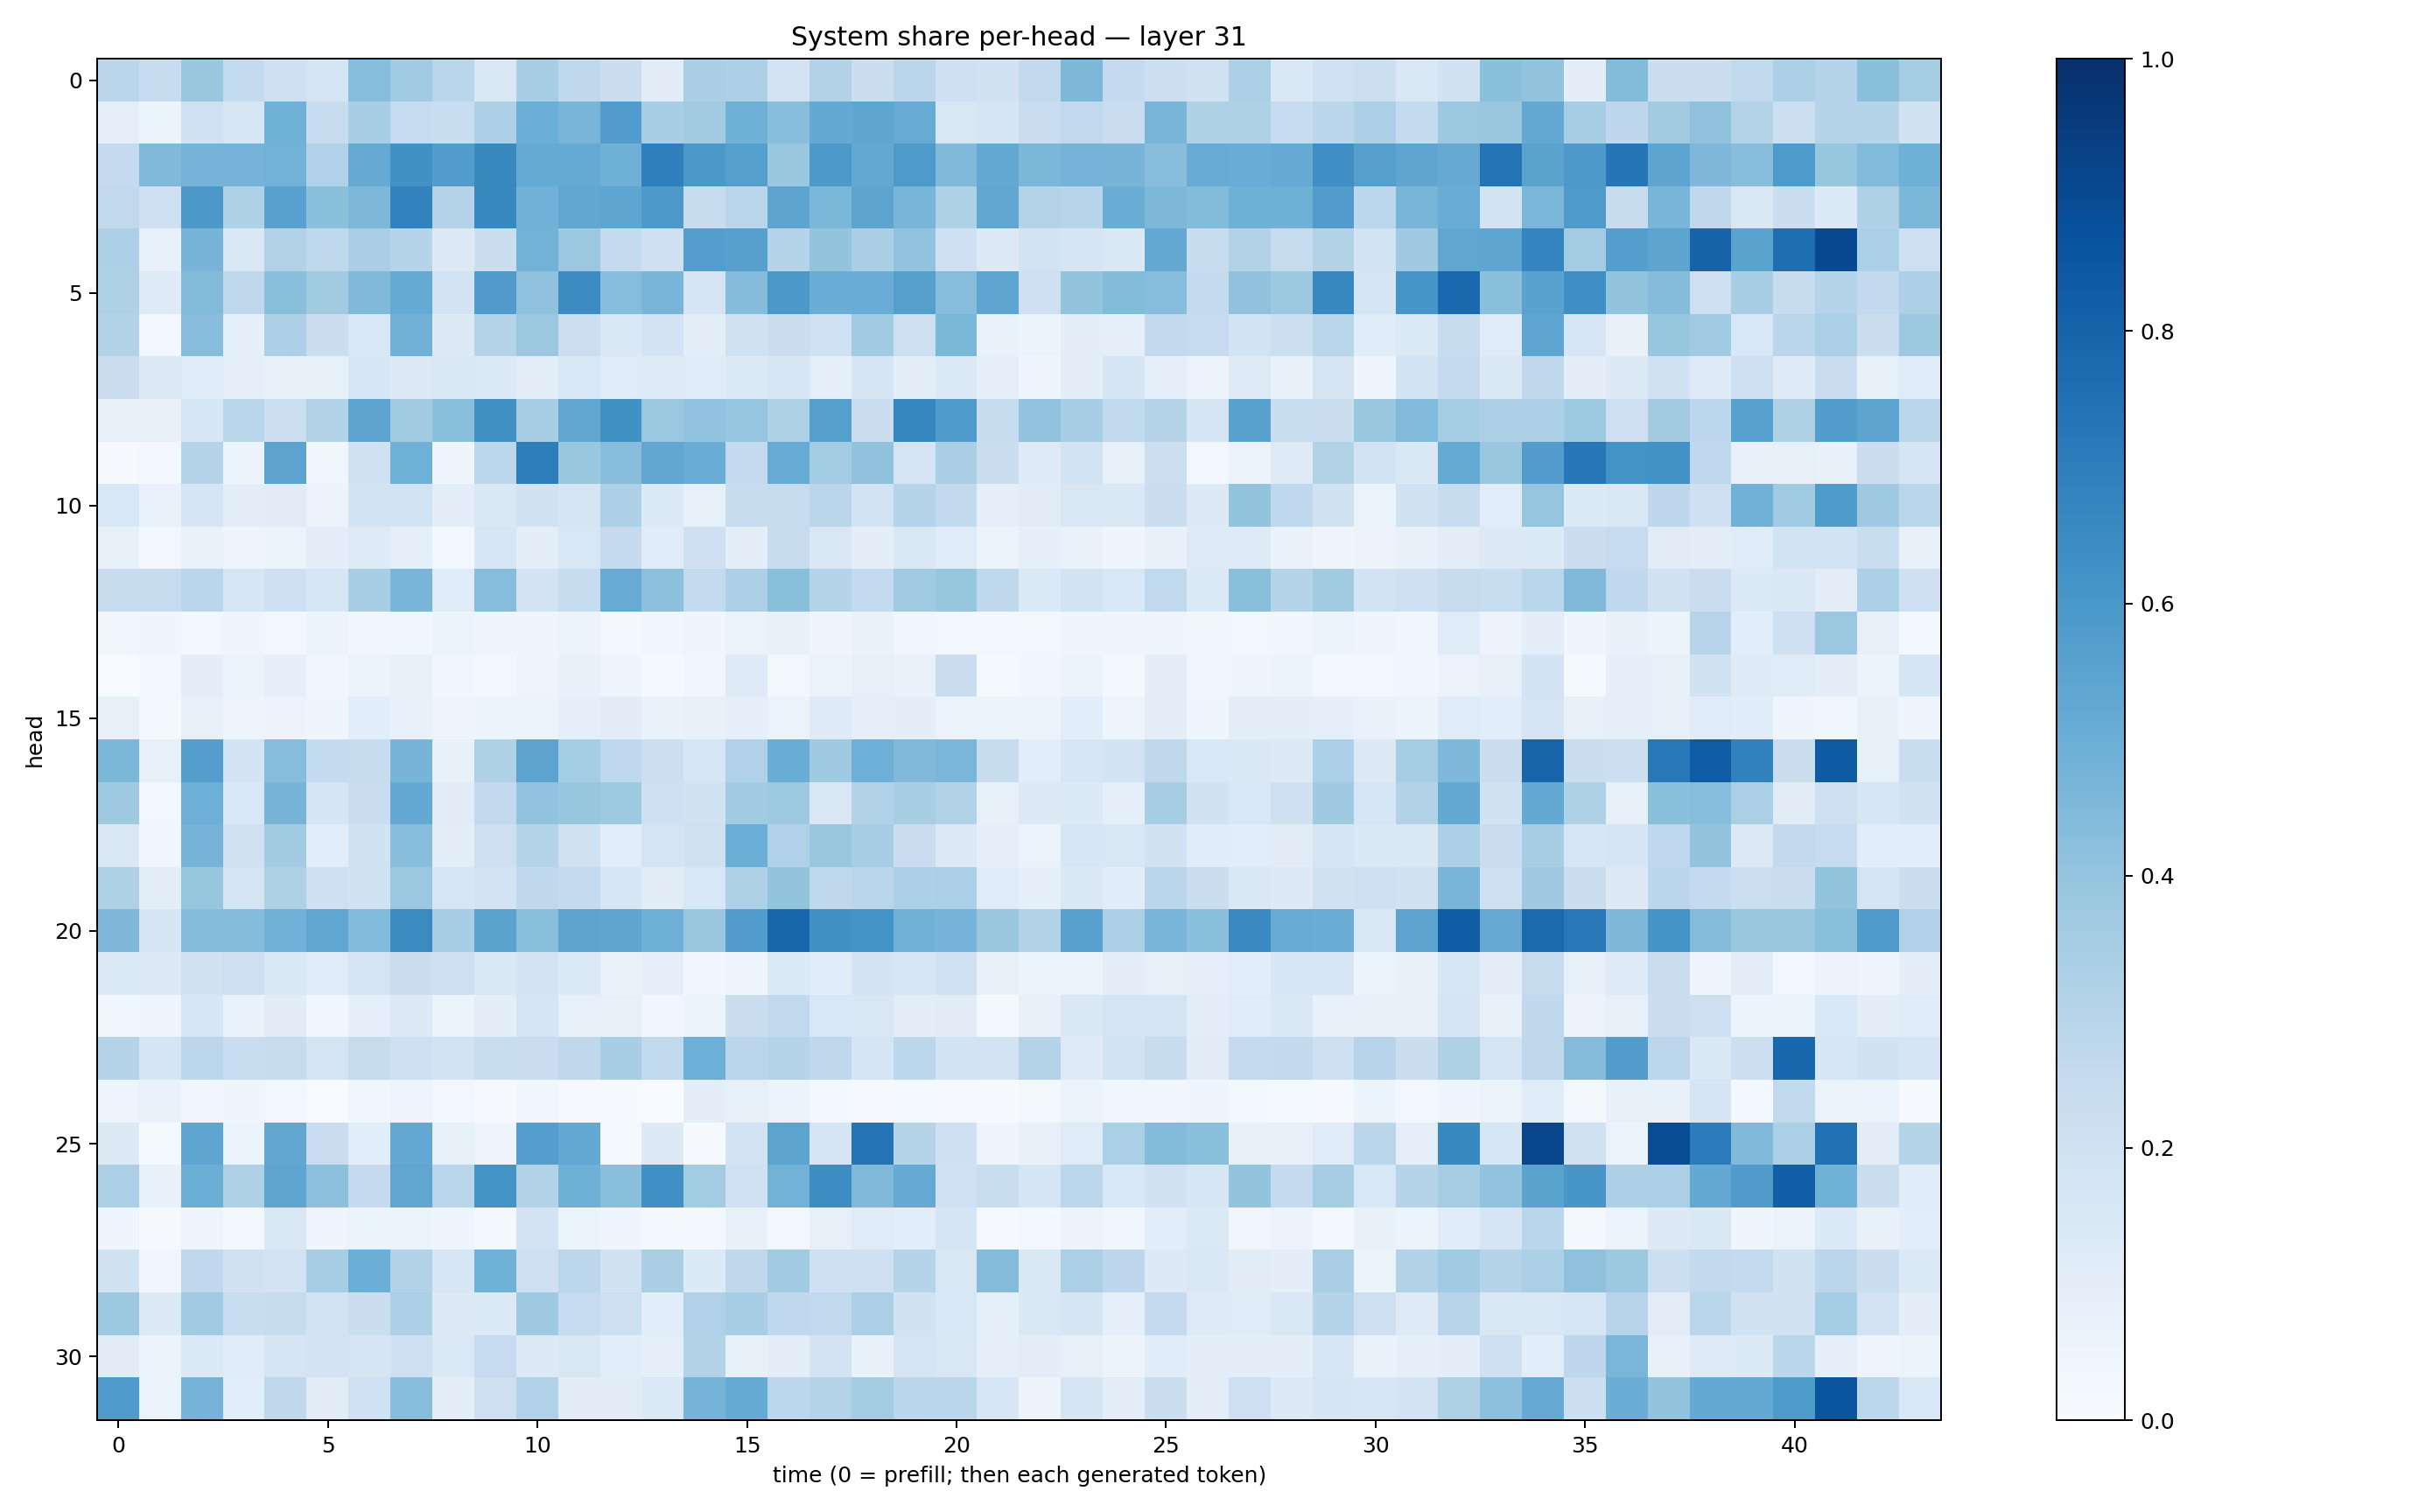

Data behind this chart, as committed beside it:
0.28340116, 0.23992322, 0.3874704, 0.25415078, 0.20675045, 0.17743105, 0.43260264, 0.36708447, 0.2925304, 0.14656788, 0.346625, 0.26982868, 0.22323428, 0.11210384, 0.3361629, 0.33039728, 0.18104498, 0.31372833, 0.22037597, 0.28372544, 0.2090263, 0.19219871, 0.25948924, 0.45592007
0.08689, 0.053, 0.2025, 0.158, 0.4874, 0.2356, 0.3471, 0.2479, 0.2313, 0.3255, 0.4972, 0.4665, 0.578, 0.344, 0.3599, 0.4891, 0.4265, 0.5203, 0.5359, 0.5103, 0.1487, 0.1684, 0.2297, 0.2651
0.253, 0.4457, 0.4738, 0.4758, 0.479, 0.3174, 0.5127, 0.626, 0.5735, 0.6563, 0.5192, 0.5169, 0.4893, 0.6936, 0.5967, 0.5653, 0.3862, 0.5929, 0.5243, 0.5873, 0.4488, 0.5208, 0.4572, 0.4735
0.2647, 0.2124, 0.5938, 0.3214, 0.5535, 0.4209, 0.4559, 0.6776, 0.3067, 0.6584, 0.4808, 0.5281, 0.536, 0.5919, 0.2384, 0.2887, 0.5405, 0.4602, 0.5425, 0.4665, 0.3218, 0.5311, 0.3078, 0.2962
0.3281, 0.07651, 0.472, 0.1465, 0.3158, 0.2699, 0.3392, 0.3045, 0.1313, 0.219, 0.4789, 0.3796, 0.2566, 0.2069, 0.5676, 0.5612, 0.2985, 0.4012, 0.338, 0.4031, 0.2084, 0.1298, 0.1847, 0.1661
0.3204, 0.1224, 0.4386, 0.2709, 0.4223, 0.3621, 0.4473, 0.5177, 0.1813, 0.5799, 0.4127, 0.6465, 0.4328, 0.4684, 0.1675, 0.4341, 0.5971, 0.5005, 0.507, 0.5637, 0.4319, 0.5384, 0.2108, 0.3991
0.3145, 0.02693, 0.4289, 0.09172, 0.3278, 0.2257, 0.155, 0.4831, 0.1258, 0.3077, 0.382, 0.218, 0.1413, 0.1821, 0.09651, 0.1988, 0.2199, 0.2027, 0.366, 0.2123, 0.4596, 0.07014, 0.06116, 0.09389
0.2279, 0.1266, 0.114, 0.09367, 0.08073, 0.08392, 0.1586, 0.1289, 0.147, 0.1362, 0.1047, 0.155, 0.1186, 0.1225, 0.1182, 0.1392, 0.1622, 0.08609, 0.1649, 0.1006, 0.1393, 0.08826, 0.04213, 0.09593
0.07831, 0.07447, 0.1634, 0.2859, 0.2154, 0.3093, 0.5431, 0.3601, 0.4257, 0.6286, 0.3445, 0.5304, 0.6278, 0.381, 0.4026, 0.3959, 0.3208, 0.564, 0.2224, 0.6714, 0.5832, 0.2401, 0.4024, 0.3458
0.005802, 0.03106, 0.3019, 0.05264, 0.5454, 0.03657, 0.1971, 0.4866, 0.04076, 0.2777, 0.7005, 0.3837, 0.4278, 0.5285, 0.5066, 0.2501, 0.5095, 0.357, 0.4085, 0.1758, 0.3368, 0.2192, 0.1215, 0.1857
0.1525, 0.06845, 0.1665, 0.1044, 0.1103, 0.05701, 0.1838, 0.1854, 0.1037, 0.1411, 0.19, 0.1641, 0.3257, 0.1365, 0.0849, 0.2421, 0.2451, 0.2841, 0.1857, 0.301, 0.2612, 0.08746, 0.1095, 0.1497
0.08504, 0.02859, 0.07022, 0.04717, 0.06111, 0.1012, 0.1228, 0.0882, 0.03017, 0.1597, 0.09653, 0.1541, 0.2536, 0.1164, 0.2067, 0.09959, 0.2427, 0.1504, 0.09941, 0.142, 0.1202, 0.05941, 0.08893, 0.06685
0.242, 0.2427, 0.2848, 0.1573, 0.2051, 0.1624, 0.3419, 0.4664, 0.118, 0.4326, 0.1819, 0.237, 0.5094, 0.4141, 0.254, 0.3273, 0.4251, 0.3001, 0.2564, 0.3669, 0.3939, 0.2711, 0.1356, 0.1855
0.03821, 0.04539, 0.02377, 0.0409, 0.02489, 0.062, 0.03481, 0.03545, 0.05423, 0.04529, 0.04295, 0.05447, 0.02087, 0.03656, 0.04392, 0.06287, 0.07191, 0.04451, 0.06939, 0.03465, 0.02373, 0.02757, 0.02609, 0.04108
0.0004267, 0.02312, 0.09423, 0.05189, 0.08819, 0.03783, 0.06082, 0.08548, 0.0388, 0.02727, 0.04833, 0.07099, 0.04088, 0.01471, 0.03327, 0.1229, 0.02858, 0.06563, 0.08404, 0.0702, 0.2279, 0.01295, 0.03419, 0.05182
0.08149, 0.02249, 0.07816, 0.05073, 0.05775, 0.04634, 0.1079, 0.07231, 0.04919, 0.06081, 0.05107, 0.08615, 0.1127, 0.0701, 0.07241, 0.08939, 0.06292, 0.1221, 0.09218, 0.09696, 0.06461, 0.05942, 0.05383, 0.1063
0.4599, 0.07929, 0.5702, 0.1816, 0.4321, 0.2541, 0.2344, 0.4697, 0.07186, 0.3241, 0.5431, 0.3539, 0.2686, 0.2159, 0.1623, 0.3194, 0.5002, 0.3711, 0.4941, 0.4479, 0.4648, 0.2365, 0.1084, 0.1564
0.3681, 0.02858, 0.4949, 0.1539, 0.472, 0.1646, 0.2268, 0.5212, 0.1121, 0.2592, 0.4024, 0.3935, 0.372, 0.2042, 0.1877, 0.3665, 0.3741, 0.15, 0.3089, 0.3419, 0.316, 0.08544, 0.128, 0.1358
0.1431, 0.03759, 0.4756, 0.1973, 0.3604, 0.1094, 0.1943, 0.4294, 0.1007, 0.2112, 0.3024, 0.1971, 0.1092, 0.1772, 0.1966, 0.4962, 0.3179, 0.3881, 0.3477, 0.2287, 0.1269, 0.08818, 0.06436, 0.1623
0.3217, 0.1032, 0.3913, 0.1781, 0.3241, 0.2036, 0.1876, 0.3797, 0.1568, 0.181, 0.2708, 0.2543, 0.1596, 0.1124, 0.1551, 0.3216, 0.3999, 0.2725, 0.2901, 0.3308, 0.3335, 0.1173, 0.08994, 0.143
0.4519, 0.1678, 0.436, 0.434, 0.4824, 0.532, 0.4442, 0.6502, 0.3471, 0.5471, 0.4236, 0.5451, 0.5368, 0.491, 0.3853, 0.5738, 0.7917, 0.6285, 0.6201, 0.4832, 0.474, 0.3866, 0.3106, 0.5512
0.1342, 0.1283, 0.1886, 0.2127, 0.148, 0.1187, 0.1765, 0.2257, 0.2115, 0.1446, 0.1831, 0.1394, 0.06741, 0.08763, 0.03465, 0.04147, 0.1365, 0.1168, 0.1819, 0.1571, 0.2031, 0.08574, 0.05439, 0.06364
0.0353, 0.04563, 0.1608, 0.06737, 0.1132, 0.03574, 0.0888, 0.1309, 0.05897, 0.09591, 0.1784, 0.08094, 0.08128, 0.03747, 0.05281, 0.2223, 0.2622, 0.1545, 0.1509, 0.104, 0.1112, 0.02195, 0.0738, 0.144
0.2985, 0.1669, 0.2785, 0.2341, 0.2355, 0.174, 0.2435, 0.209, 0.1839, 0.2309, 0.2295, 0.2713, 0.3447, 0.2622, 0.495, 0.2849, 0.304, 0.2696, 0.1659, 0.2799, 0.1873, 0.1815, 0.3073, 0.1213
0.04932, 0.06787, 0.03451, 0.04, 0.02792, 0.003713, 0.03611, 0.04748, 0.02831, 0.01056, 0.03321, 0.00907, 0.003966, 0.003272, 0.1011, 0.07913, 0.05367, 0.01734, 0.009331, 0.01407, 0.0113, 0.007405, 0.01752, 0.06156
0.1312, 0.01234, 0.5369, 0.05135, 0.5274, 0.2284, 0.1065, 0.5262, 0.08213, 0.05026, 0.5685, 0.5221, 0.01527, 0.1266, 0.005183, 0.1818, 0.5448, 0.1715, 0.738, 0.2977, 0.2087, 0.04576, 0.07295, 0.1204
0.333, 0.07761, 0.5, 0.3218, 0.5374, 0.4179, 0.2507, 0.5345, 0.2887, 0.6158, 0.3149, 0.4918, 0.4209, 0.6304, 0.3589, 0.2, 0.4788, 0.6417, 0.4466, 0.5123, 0.2009, 0.2319, 0.166, 0.2808
0.04397, 0.01128, 0.04926, 0.02221, 0.1492, 0.04287, 0.05867, 0.06172, 0.04154, 0.01582, 0.1811, 0.0511, 0.0419, 0.01895, 0.01611, 0.07181, 0.0246, 0.08262, 0.1208, 0.1087, 0.1713, 0.01134, 0.02614, 0.05784
0.1894, 0.03449, 0.2669, 0.1965, 0.1829, 0.3491, 0.4993, 0.312, 0.1578, 0.4844, 0.2095, 0.2774, 0.1919, 0.3375, 0.1343, 0.2707, 0.3633, 0.2039, 0.2102, 0.2995, 0.1508, 0.4359, 0.1483, 0.3337
0.3772, 0.1273, 0.3666, 0.2341, 0.2344, 0.1851, 0.2222, 0.3318, 0.1312, 0.1354, 0.3683, 0.2491, 0.2127, 0.1056, 0.3203, 0.3462, 0.2664, 0.2627, 0.334, 0.1907, 0.1557, 0.09279, 0.1416, 0.1701
0.11, 0.06433, 0.1391, 0.1136, 0.1686, 0.1818, 0.1688, 0.2084, 0.1384, 0.2489, 0.1252, 0.1494, 0.1072, 0.08609, 0.3135, 0.07624, 0.1048, 0.1799, 0.07173, 0.1726, 0.149, 0.09011, 0.1021, 0.08194
0.585, 0.06528, 0.4761, 0.1087, 0.2727, 0.1106, 0.2006, 0.426, 0.1014, 0.2112, 0.3168, 0.1118, 0.1111, 0.1388, 0.4728, 0.5177, 0.2785, 0.3085, 0.3584, 0.2833, 0.2861, 0.1588, 0.05499, 0.1679
